24-way image classification set "split_set" from GitHub (kibakibaki/5307A2Testing); label vocabulary: apple, avocado, banana, blackberry, blueberry, capsicum, carrot, cherry tomato, cucumber, dragon fruit, grape, kiwi fruit, lemon, lime, mango, orange, papaya, passion fruit, peach, pear, pineapple, raspberry, strawberry, watermelon.

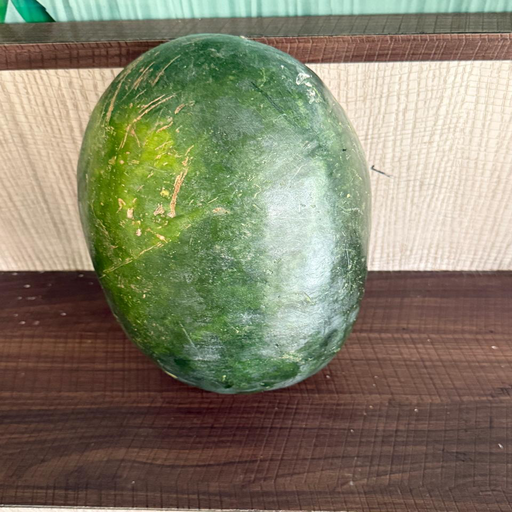
Label: watermelon

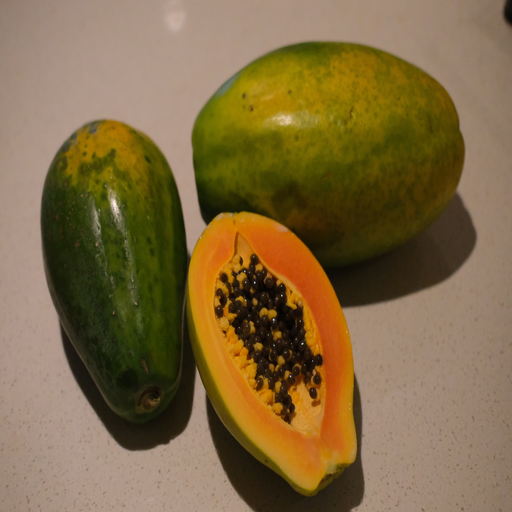
Label: papaya

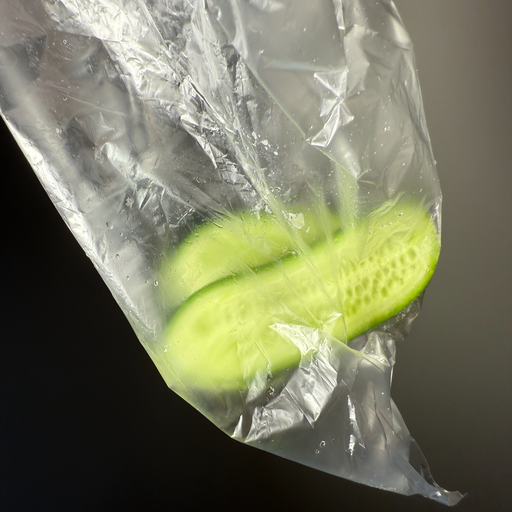
Label: cucumber

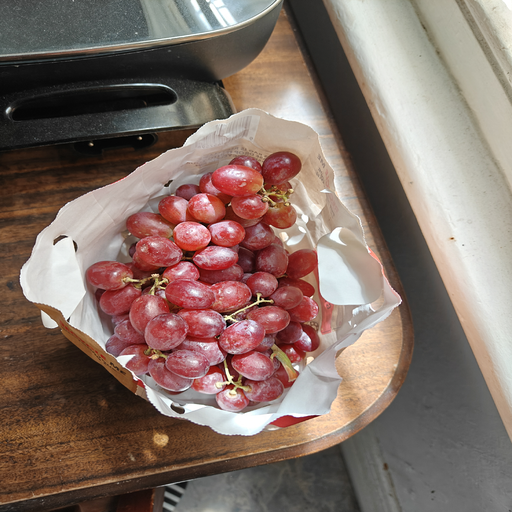
Label: grape

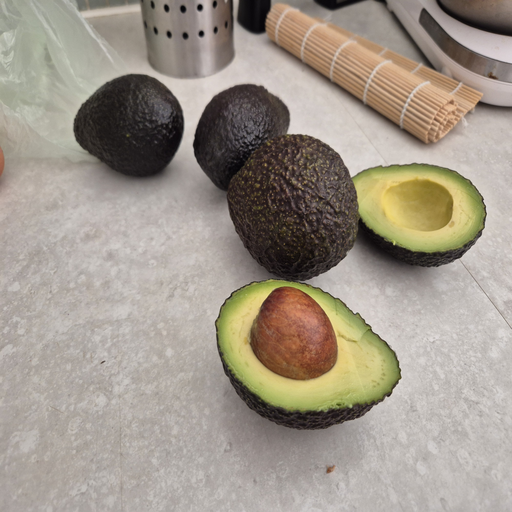
Label: avocado

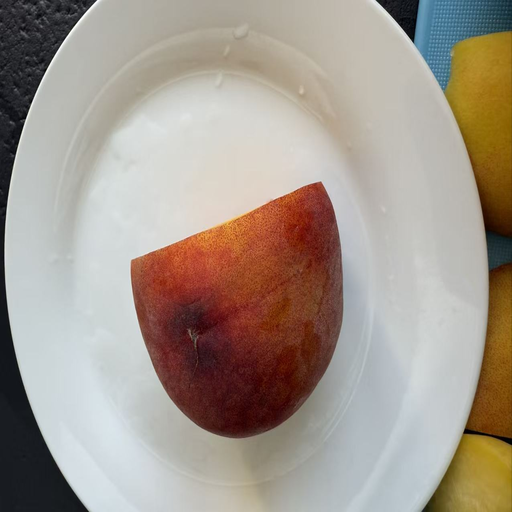
Label: peach
